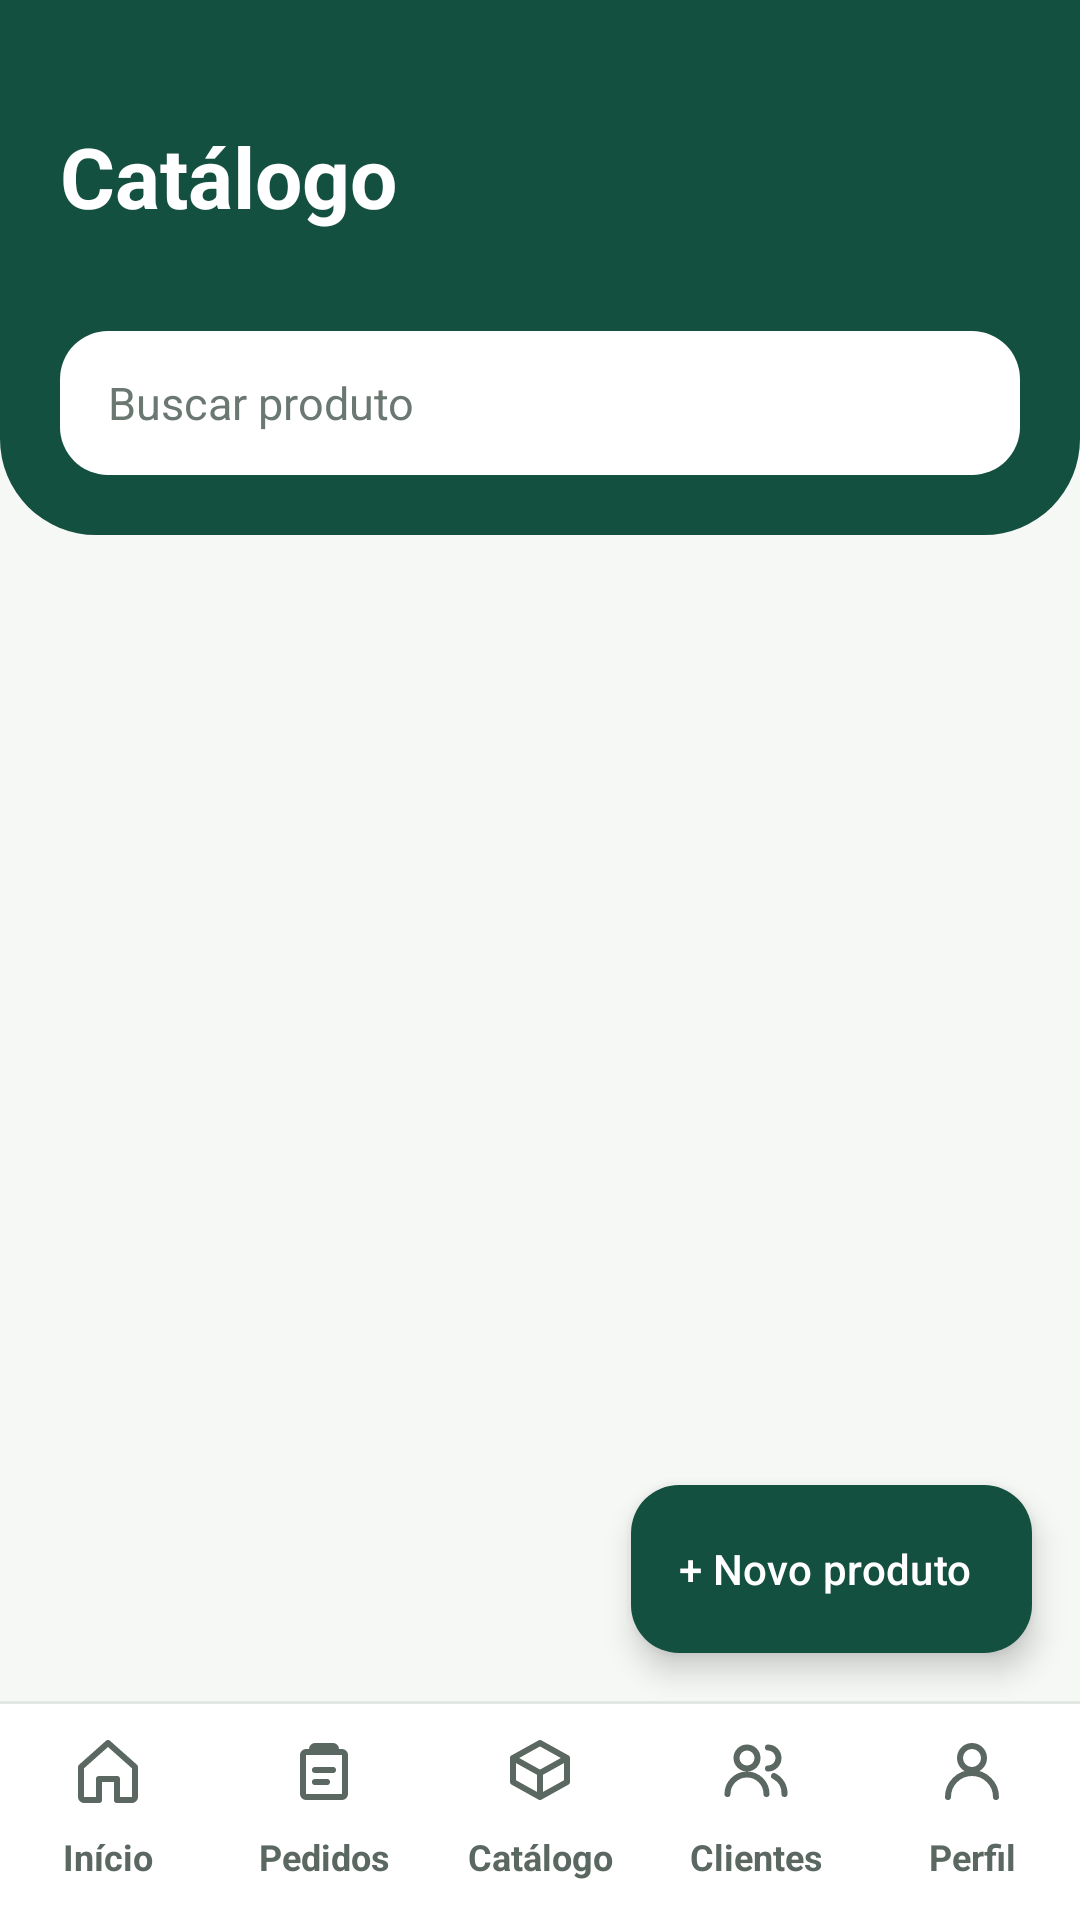

Here is an Android app screen rendered from its layout file. Give the layout XML and the strings, colors and styles it references.
<!-- AndroidManifest.xml: application theme Theme.InteriShopping -->
<!-- res/layout/activity_produtos.xml -->
<?xml version="1.0" encoding="utf-8"?>
<LinearLayout xmlns:android="http://schemas.android.com/apk/res/android"
    xmlns:app="http://schemas.android.com/apk/res-auto"
    android:layout_width="match_parent"
    android:layout_height="match_parent"
    android:background="@color/nevoa"
    android:orientation="vertical">

    <LinearLayout
        android:layout_width="match_parent"
        android:layout_height="wrap_content"
        android:background="@drawable/bg_header"
        android:orientation="vertical"
        android:paddingStart="20dp"
        android:paddingTop="40dp"
        android:paddingEnd="20dp"
        android:paddingBottom="20dp">

        <TextView
            style="@style/TituloCabecalho"
            android:layout_width="wrap_content"
            android:layout_height="wrap_content"
            android:text="@string/titulo_catalogo" />

        <TextView
            android:id="@+id/tvResumoCatalogo"
            android:layout_width="wrap_content"
            android:layout_height="wrap_content"
            android:layout_marginTop="2dp"
            android:textColor="@color/sobre_verde_suave"
            android:textSize="14sp" />

        <EditText
            android:id="@+id/etBusca"
            android:layout_width="match_parent"
            android:layout_height="48dp"
            android:layout_marginTop="12dp"
            android:autofillHints="name"
            android:background="@drawable/bg_search"
            android:hint="@string/hint_busca_produto"
            android:imeOptions="actionSearch"
            android:inputType="text"
            android:maxLines="1"
            android:paddingStart="16dp"
        android:paddingEnd="16dp"
            android:textColor="@color/tinta_fixa"
            android:textColorHint="#6B7872"
            android:textSize="15sp" />
    </LinearLayout>

    <FrameLayout
        android:layout_width="match_parent"
        android:layout_height="0dp"
        android:layout_weight="1">

        <androidx.recyclerview.widget.RecyclerView
            android:id="@+id/rvProdutos"
            android:layout_width="match_parent"
            android:layout_height="match_parent"
            android:clipToPadding="false"
            android:padding="10dp"
            android:paddingBottom="88dp" />

        <TextView
            android:id="@+id/tvVazio"
            android:layout_width="wrap_content"
            android:layout_height="wrap_content"
            android:layout_gravity="center"
            android:text="@string/msg_sem_produtos"
            android:textColor="@color/texto_secundario"
            android:textSize="15sp"
            android:visibility="gone" />

        <com.google.android.material.floatingactionbutton.ExtendedFloatingActionButton
            android:id="@+id/fabNovoProduto"
            android:layout_width="wrap_content"
            android:layout_height="wrap_content"
            android:layout_gravity="bottom|end"
            android:layout_margin="16dp"
            android:text="@string/btn_novo_produto"
            android:textColor="@color/sobre_verde"
            app:backgroundTint="@color/verde_pinheiro" />
    </FrameLayout>

    <include layout="@layout/include_nav" />
</LinearLayout>
<!-- res/layout/include_nav.xml (included above) -->
<?xml version="1.0" encoding="utf-8"?>
<LinearLayout xmlns:android="http://schemas.android.com/apk/res/android"
    android:layout_width="match_parent"
    android:layout_height="wrap_content"
    android:background="@color/branco"
    android:orientation="vertical">

    <View
        android:layout_width="match_parent"
        android:layout_height="1dp"
        android:background="@color/borda" />

    <LinearLayout
        android:layout_width="match_parent"
        android:layout_height="72dp"
        android:orientation="horizontal">

        <TextView
            android:id="@+id/navInicio"
            style="@style/NavItem"
            android:drawableTop="@drawable/ic_home"
            android:text="@string/nav_inicio" />

        <TextView
            android:id="@+id/navPedidos"
            style="@style/NavItem"
            android:drawableTop="@drawable/ic_pedidos"
            android:text="@string/pedidos" />

        <TextView
            android:id="@+id/navCatalogo"
            style="@style/NavItem"
            android:drawableTop="@drawable/ic_catalogo"
            android:text="@string/nav_catalogo" />

        <TextView
            android:id="@+id/navClientes"
            style="@style/NavItem"
            android:drawableTop="@drawable/ic_clientes"
            android:text="@string/nav_clientes" />

        <TextView
            android:id="@+id/navPerfil"
            style="@style/NavItem"
            android:drawableTop="@drawable/ic_perfil"
            android:text="@string/nav_perfil" />
    </LinearLayout>
</LinearLayout>
<!-- resources referenced by this layout -->
<resources>
  <color name="borda">#E1E7E3</color>
  <color name="branco">#FFFFFF</color>
  <color name="nevoa">#F6F8F5</color>
  <color name="sobre_verde">#FFFFFF</color>
  <color name="sobre_verde_suave">#DDF3E6</color>
  <color name="texto_secundario">#5B6761</color>
  <color name="tinta_fixa">#1B2420</color>
  <color name="verde_pinheiro">#14503F</color>
  <!-- drawable bg_header (drawable) -->
  <?xml version="1.0" encoding="utf-8"?>
  <shape xmlns:android="http://schemas.android.com/apk/res/android" android:shape="rectangle">
      <solid android:color="@color/verde_pinheiro" />
      <corners android:bottomLeftRadius="32dp" android:bottomRightRadius="32dp" />
  </shape>
  <!-- drawable bg_search (drawable) -->
  <?xml version="1.0" encoding="utf-8"?>
  <shape xmlns:android="http://schemas.android.com/apk/res/android" android:shape="rectangle">
      <solid android:color="@color/branco" />
      <corners android:radius="16dp" />
  </shape>
  <!-- drawable ic_catalogo (drawable) -->
  <?xml version="1.0" encoding="utf-8"?>
  <vector xmlns:android="http://schemas.android.com/apk/res/android"
      android:width="24dp" android:height="24dp"
      android:viewportWidth="24" android:viewportHeight="24">
      <path
          android:pathData="M21,8l-9,-5 -9,5 9,5z M3,8v8l9,5 9,-5V8 M12,13v8"
          android:strokeColor="#FF000000"
          android:strokeWidth="2"
          android:strokeLineCap="round"
          android:strokeLineJoin="round"
          android:fillColor="#00000000" />
  </vector>
  <!-- drawable ic_home (drawable) -->
  <?xml version="1.0" encoding="utf-8"?>
  <vector xmlns:android="http://schemas.android.com/apk/res/android"
      android:width="24dp" android:height="24dp"
      android:viewportWidth="24" android:viewportHeight="24">
      <path
          android:pathData="M3,11l9,-8 9,8v10a1,1 0 0,1 -1,1h-5v-7H9v7H4a1,1 0 0,1 -1,-1z"
          android:strokeColor="#FF000000"
          android:strokeWidth="2"
          android:strokeLineCap="round"
          android:strokeLineJoin="round"
          android:fillColor="#00000000" />
  </vector>
  <!-- drawable ic_perfil (drawable) -->
  <?xml version="1.0" encoding="utf-8"?>
  <vector xmlns:android="http://schemas.android.com/apk/res/android"
      android:width="24dp" android:height="24dp"
      android:viewportWidth="24" android:viewportHeight="24">
      <path
          android:pathData="M8,8a4,4 0 1,0 8,0a4,4 0 1,0 -8,0 M4,21a8,8 0 0,1 16,0"
          android:strokeColor="#FF000000"
          android:strokeWidth="2"
          android:strokeLineCap="round"
          android:strokeLineJoin="round"
          android:fillColor="#00000000" />
  </vector>
  <string name="btn_novo_produto">+ Novo produto</string>
  <string name="hint_busca_produto">Buscar produto</string>
  <string name="msg_sem_produtos">Cadastre seu primeiro produto.</string>
  <string name="nav_catalogo">Catálogo</string>
  <string name="nav_clientes">Clientes</string>
  <string name="nav_inicio">Início</string>
  <string name="nav_perfil">Perfil</string>
  <string name="pedidos">Pedidos</string>
  <string name="titulo_catalogo">Catálogo</string>
  <style name="TituloCabecalho">
          <item name="android:textColor">@color/sobre_verde</item>
          <item name="android:textSize">28sp</item>
          <item name="android:textStyle">bold</item>
      </style>
  <style name="Theme.InteriShopping" parent="Theme.Material3.DayNight.NoActionBar">
          <item name="colorPrimary">@color/verde_pinheiro</item>
          <item name="colorOnPrimary">@color/sobre_verde</item>
          <item name="android:statusBarColor">@color/verde_pinheiro</item>
          <item name="android:windowBackground">@color/nevoa</item>
      </style>
</resources>
